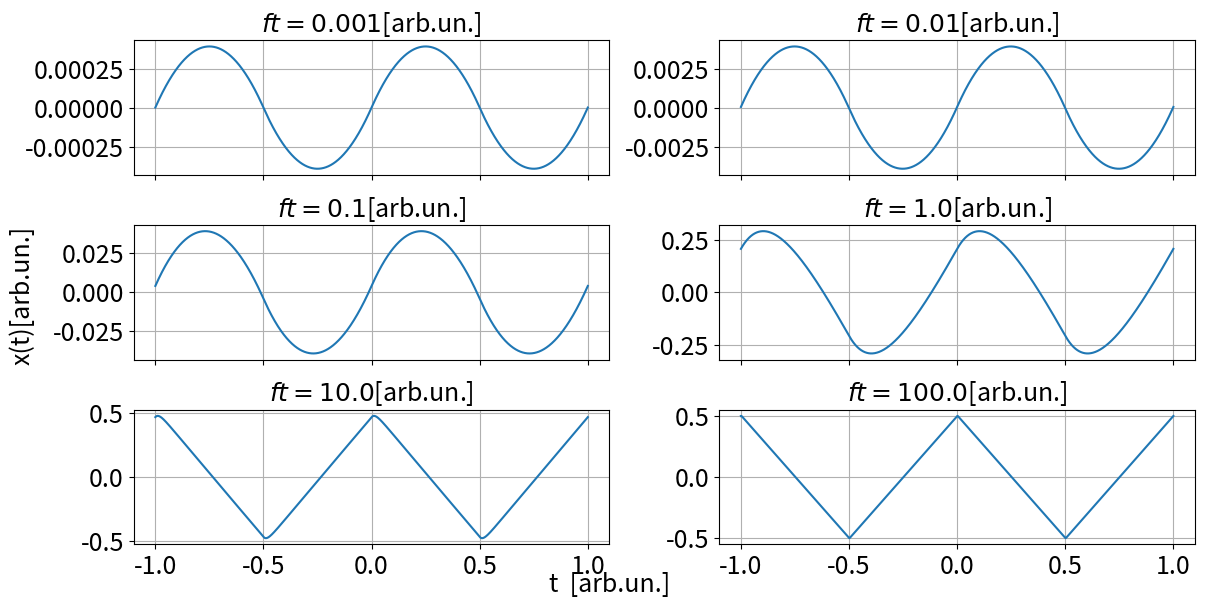

Python code for this plot: (Note: this script raises an exception after producing the figure.)
import numpy as np
from matplotlib import pyplot as plt

filepath = r'/media/candido/Extreme SSD/Unipi/Secondo anno/Lab 2/Materiale/Esercizi/Relazionenatalizia/'

### Aesthetic Settings
fontsize = 18
num_plots = 2
params = {
    'figure.figsize': (6 * 1.618, 6),  # Figure size
    'axes.labelsize': fontsize,        # Axis label size
    'axes.titlesize': fontsize,        # Title size
    'xtick.labelsize': fontsize,       # X-axis tick label size
    'ytick.labelsize': fontsize,       # Y-axis tick label size
    'legend.fontsize': fontsize,       # Legend font size
}
plt.rcParams.update(params)



##################
def G_lpf(omega,ft=1000):
    f=omega/(2*np.pi)
    return 1/np.sqrt(1+(f/ft)**2)
def dphi_lpf(omega,ft=1000):
    f=omega/(2*np.pi)
    return np.arctan(-f/ft)

def G_hpf(omega,ft=1000):
    f=omega/(2*np.pi)
    return 1/np.sqrt(1+(ft/f)**2)
def dphi_hpf(omega,ft=1000):
    f=omega/(2*np.pi)
    return np.arctan(ft/f)

##################
def par(x, iter=1000, omega=2 * np.pi,ft=1e1):
    iter += 1
    f = 0
    for k in range(1, iter, 2):
        phi=dphi_lpf(k*omega,ft)
        G=G_lpf(k*omega,ft)
        f += G*(2 / (k * np.pi))**2 * np.cos(k * x * omega+phi)
    return f


##################


# Parameters
# Logarithmically spaced
res_im = 100000
xx = np.linspace(-1, 1, res_im)
ft=(1e-3,1e-2,1e-1,1e0,1e1,1e2)


fig, axes = plt.subplots(int(len(ft)/2), 2, sharex=True, figsize=(12, len(ft)))
axes=axes.flatten()
# Ciclo per creare i plot
for i, ax in enumerate(axes):
    ft_iteration=ft[i]
    ax.plot(xx, par(xx,ft=ft_iteration ))
    ax.set_title(f'$ft={ft_iteration}$[arb.un.]')
    ax.grid(True)

# Add shared labels for x and y axes
fig.text(0.5, 0.005, 't  [arb.un.]', ha='center', fontsize=fontsize)  # Shared x-axis label
fig.text(0.00, 0.5, 'x(t)[arb.un.]', va='center', rotation='vertical', fontsize=fontsize)  # Shared y-axis label

# Save and display the figure
plt.tight_layout()  # Adjust layout to avoid overlaps
plt.savefig(filepath + "integ_trian.png")  # Save the plot as an image
plt.show()  # Display the plot